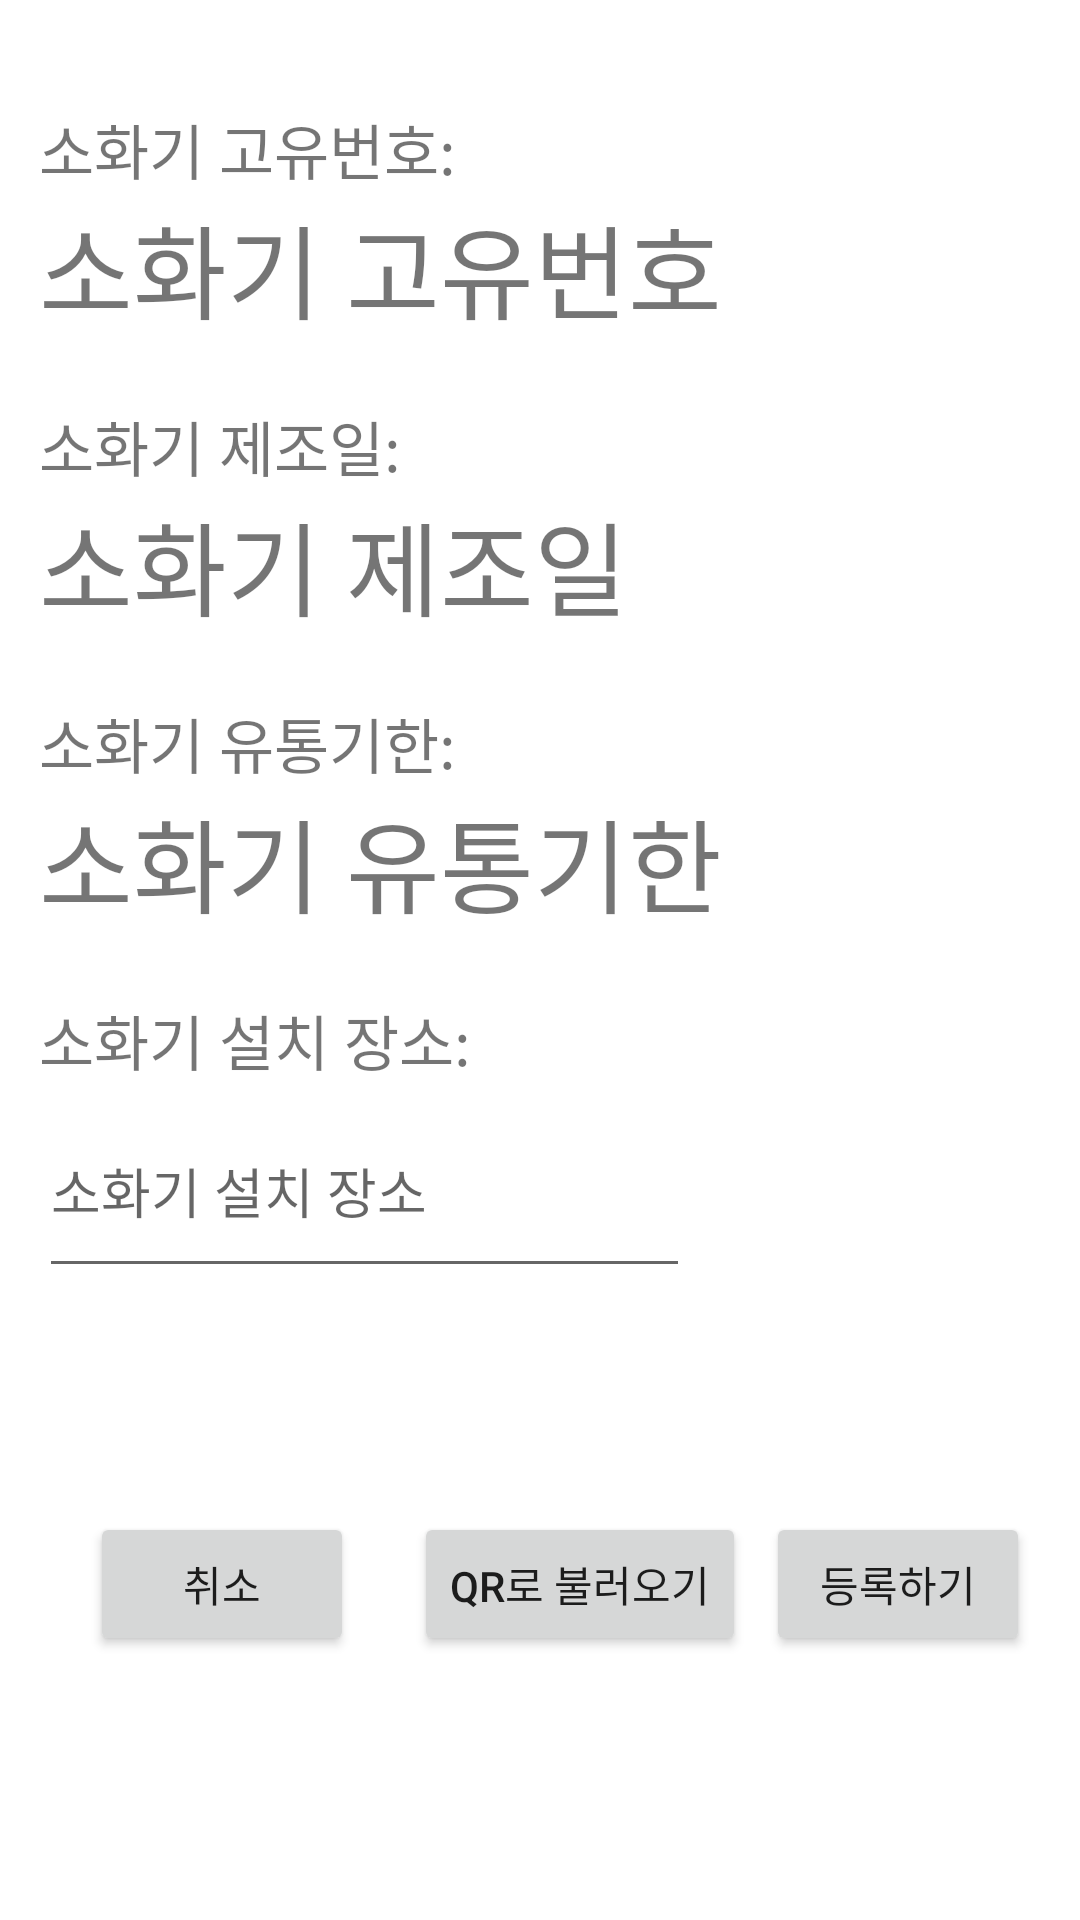

Produce the Android XML layout that renders to this screen, including the resource entries it uses.
<!-- AndroidManifest.xml: application theme Theme.Burning_up -->
<!-- res/layout/activity_fe_add.xml -->
<?xml version="1.0" encoding="utf-8"?>
<androidx.constraintlayout.widget.ConstraintLayout xmlns:android="http://schemas.android.com/apk/res/android"
    xmlns:app="http://schemas.android.com/apk/res-auto"
    xmlns:tools="http://schemas.android.com/tools"
    android:layout_width="match_parent"
    android:layout_height="match_parent"
    tools:context=".FE_add">

    <TextView
        android:id="@+id/tv_fenum"
        android:layout_width="wrap_content"
        android:layout_height="wrap_content"
        android:text="@string/tv_fenum"
        android:textSize="34sp"
        app:layout_constraintStart_toStartOf="@+id/textView42"
        app:layout_constraintTop_toBottomOf="@+id/textView42" />

    <TextView
        android:id="@+id/tv_fepro"
        android:layout_width="wrap_content"
        android:layout_height="wrap_content"
        android:text="@string/tv_fepro"
        android:textSize="34sp"
        app:layout_constraintStart_toStartOf="@+id/textView43"
        app:layout_constraintTop_toBottomOf="@+id/textView43" />

    <TextView
        android:id="@+id/tv_fedate"
        android:layout_width="wrap_content"
        android:layout_height="wrap_content"
        android:text="@string/tv_fedate"
        android:textSize="34sp"
        app:layout_constraintStart_toStartOf="@+id/textView44"
        app:layout_constraintTop_toBottomOf="@+id/textView44" />

    <TextView
        android:id="@+id/textView43"
        android:layout_width="wrap_content"
        android:layout_height="wrap_content"
        android:layout_marginTop="20dp"
        android:text="소화기 제조일:"
        android:textSize="20sp"
        app:layout_constraintStart_toStartOf="@+id/textView42"
        app:layout_constraintTop_toBottomOf="@+id/tv_fenum" />

    <TextView
        android:id="@+id/textView44"
        android:layout_width="wrap_content"
        android:layout_height="wrap_content"
        android:layout_marginTop="20dp"
        android:text="소화기 유통기한:"
        android:textSize="20sp"
        app:layout_constraintStart_toStartOf="@+id/textView43"
        app:layout_constraintTop_toBottomOf="@+id/tv_fepro" />

    <TextView
        android:id="@+id/textView45"
        android:layout_width="wrap_content"
        android:layout_height="wrap_content"
        android:layout_marginTop="20dp"
        android:text="소화기 설치 장소:"
        android:textSize="20sp"
        app:layout_constraintStart_toStartOf="@+id/textView44"
        app:layout_constraintTop_toBottomOf="@+id/tv_fedate" />

    <TextView
        android:id="@+id/textView42"
        android:layout_width="wrap_content"
        android:layout_height="wrap_content"
        android:layout_marginStart="40dp"
        android:layout_marginLeft="40dp"
        android:layout_marginTop="35dp"
        android:layout_marginEnd="235dp"
        android:layout_marginRight="235dp"
        android:text="소화기 고유번호:"
        android:textSize="20sp"
        app:layout_constraintEnd_toEndOf="parent"
        app:layout_constraintStart_toStartOf="parent"
        app:layout_constraintTop_toTopOf="parent" />

    <Button
        android:id="@+id/btn_cancleadd"
        android:layout_width="wrap_content"
        android:layout_height="wrap_content"
        android:layout_marginStart="30dp"
        android:layout_marginBottom="88dp"
        android:text="@string/btn_cancleadd"
        app:layout_constraintBottom_toBottomOf="parent"
        app:layout_constraintStart_toStartOf="parent" />

    <Button
        android:id="@+id/btn_addfe"
        android:layout_width="wrap_content"
        android:layout_height="wrap_content"
        android:layout_marginStart="20dp"
        android:layout_marginEnd="30dp"
        android:text="@string/btn_addfe"
        app:layout_constraintBottom_toBottomOf="@+id/btn_cancleadd"
        app:layout_constraintEnd_toEndOf="parent"
        app:layout_constraintStart_toEndOf="@+id/btn_feadd"
        app:layout_constraintTop_toTopOf="@+id/btn_cancleadd"
        app:layout_constraintVertical_bias="0.0" />

    <EditText
        android:id="@+id/edt_feplace"
        android:layout_width="217dp"
        android:layout_height="68dp"
        android:ems="10"
        android:hint="@string/edt_feplace"
        android:inputType="textPersonName"
        app:layout_constraintStart_toStartOf="@+id/textView45"
        app:layout_constraintTop_toBottomOf="@+id/textView45" />

    <Button
        android:id="@+id/btn_feadd"
        android:layout_width="wrap_content"
        android:layout_height="wrap_content"
        android:layout_marginStart="20dp"
        android:text="@string/btn_feadd"
        app:layout_constraintBottom_toBottomOf="@+id/btn_cancleadd"
        app:layout_constraintStart_toEndOf="@+id/btn_cancleadd"
        app:layout_constraintTop_toTopOf="@+id/btn_cancleadd" />
</androidx.constraintlayout.widget.ConstraintLayout>
<!-- resources referenced by this layout -->
<resources>
  <string name="btn_addfe">등록하기</string>
  <string name="btn_cancleadd">취소</string>
  <string name="btn_feadd">QR로 불러오기</string>
  <string name="edt_feplace">소화기 설치 장소</string>
  <string name="tv_fedate">소화기 유통기한</string>
  <string name="tv_fenum">소화기 고유번호</string>
  <string name="tv_fepro">소화기 제조일</string>
  <style name="Theme.Burning_up" parent="Theme.MaterialComponents.DayNight.DarkActionBar">
          
          <item name="colorPrimary">@color/blue_2</item>
          <item name="colorPrimaryVariant">@color/blue_1</item>
          <item name="colorOnPrimary">@color/white_1</item>
          
          <item name="colorSecondary">@color/teal_200</item>
          <item name="colorSecondaryVariant">@color/teal_700</item>
          <item name="colorOnSecondary">@color/black</item>
          
          <item name="android:statusBarColor" tools:targetApi="l">?attr/colorPrimaryVariant</item>
          
      </style>
  <color name="blue_2">#42A5F6</color>
  <color name="blue_1">#1976D3</color>
  <color name="white_1">#E4F2FD</color>
  <color name="teal_200">#FF03DAC5</color>
  <color name="teal_700">#FF018786</color>
  <color name="black">#FF000000</color>
</resources>
